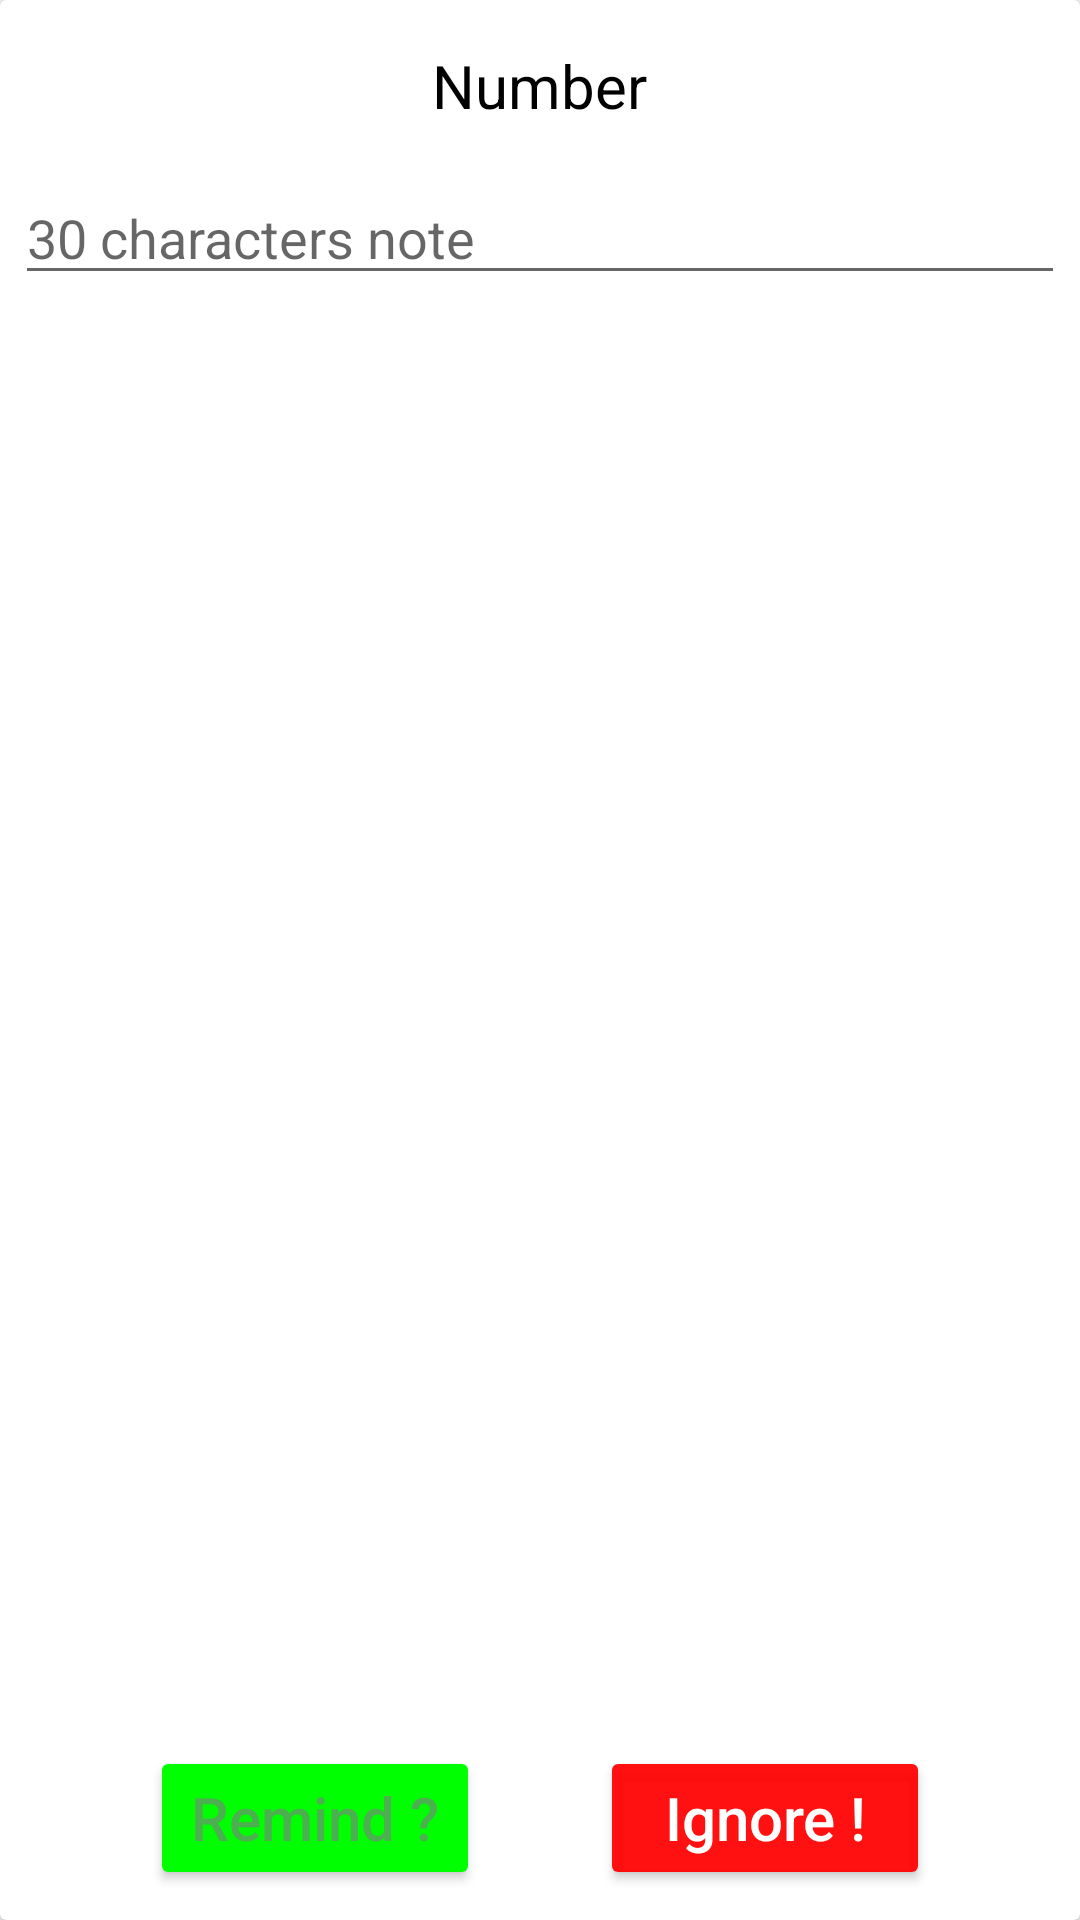

Produce the Android XML layout that renders to this screen, including the resource entries it uses.
<!-- AndroidManifest.xml: application theme AppTheme -->
<!-- res/layout/incoming_call_layout.xml -->
<?xml version="1.0" encoding="utf-8"?>
    <android.support.v7.widget.CardView
        xmlns:android="http://schemas.android.com/apk/res/android"
        xmlns:app="http://schemas.android.com/apk/res-auto"
        android:layout_width="match_parent"
        android:layout_height="200dp"
        android:layout_margin="5dp"
        android:backgroundTint="#fff">

        <RelativeLayout
            android:layout_width="match_parent"
            android:layout_height="match_parent"
            android:layout_marginTop="10dp"
            android:layout_marginBottom="10dp">
            <TextView
                android:id="@+id/incoming_number"
                android:layout_width="wrap_content"
                android:layout_height="wrap_content"
                android:text="Number"
                android:textColor="#000"
                android:textSize="20dp"
                android:layout_margin="5dp"
                android:layout_centerHorizontal="true"/>

            <EditText
                android:id="@+id/notes_Text"
                android:layout_width="match_parent"
                android:layout_height="wrap_content"
                android:layout_below="@+id/incoming_number"
                android:layout_marginTop="10dp"
                android:inputType="text"
                android:maxLength="30"
                android:hint="30 characters note"
                android:layout_marginRight="5dp"
                android:layout_marginLeft="5dp"/>

            <LinearLayout
                android:layout_width="match_parent"
                android:layout_height="wrap_content"
                android:layout_alignParentBottom="true"
                android:gravity="center_horizontal">
            <Button
                android:id="@+id/remind"
                android:layout_width="110dp"
                android:layout_height="wrap_content"
                android:text="Remind ?"
                android:textAllCaps="false"
                android:textSize="20dp"
                android:textColor="#4caf50"
                android:layout_marginRight="20dp"
                android:backgroundTint="#00ff00" />

            <Button
                android:id="@+id/ignore"
                android:layout_width="110dp"
                android:layout_height="wrap_content"
                android:text="Ignore !"
                android:textSize="20dp"
                android:textAllCaps="false"
                android:textColor="#fff"
                android:layout_marginLeft="20dp"
                android:backgroundTint="#ef00"/>

            </LinearLayout>
        </RelativeLayout>
    </android.support.v7.widget.CardView>
<!-- resources referenced by this layout -->
<resources>
  <style name="AppTheme" parent="Theme.AppCompat.Light.NoActionBar">
          
          <item name="colorPrimary">@color/colorPrimary</item>
          <item name="colorPrimaryDark">@color/colorPrimaryDark</item>
          <item name="colorAccent">@color/colorAccent</item>
      </style>
  <color name="colorPrimary">#EC407A</color>
  <color name="colorPrimaryDark">#880E4F</color>
  <color name="colorAccent">#FF4081</color>
</resources>
